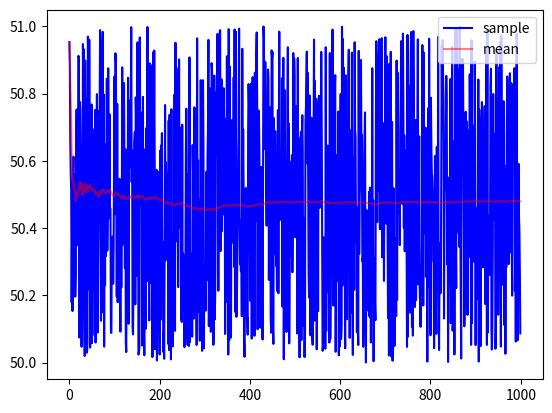

This chart was generated by the following Python code:
import random
from matplotlib import pyplot as plt
import numpy as np

# 50~51의 랜덤으로 생성되는 1000개의 
# 샘플의 실시간으로 평균필터 된 값을 구하고 (샘플이 추가될때마다)
# 최종 평균을 구하세요

sampleCount = 1000
samples = []

meanPlots = []
samplePlots = []

result = 0

for i in range(sampleCount):
    sample = random.uniform(50,51)
    samples.append(sample)
    # print('val : ',val)
    # 평균 필터

    # 평균값을 계산
    # 평균 = 총합 / 갯수
    # mean = sum(samples) / len(samples)
    result = result + sample
    mean = result / (i+1)
    # mean = val
    # t = 0
    # for v in samples:
    #     t+= v
    # mean = t / (i+1)

    print(f'[{i+1}] sample : ', mean)

    samplePlots.append([sample])
    meanPlots.append([mean])

print('result mean : ', mean)

plt.plot(samplePlots, color='b', label='sample')
plt.plot(meanPlots, color='r', label='mean', alpha =0.5)
plt.legend(loc='best')
plt.show()